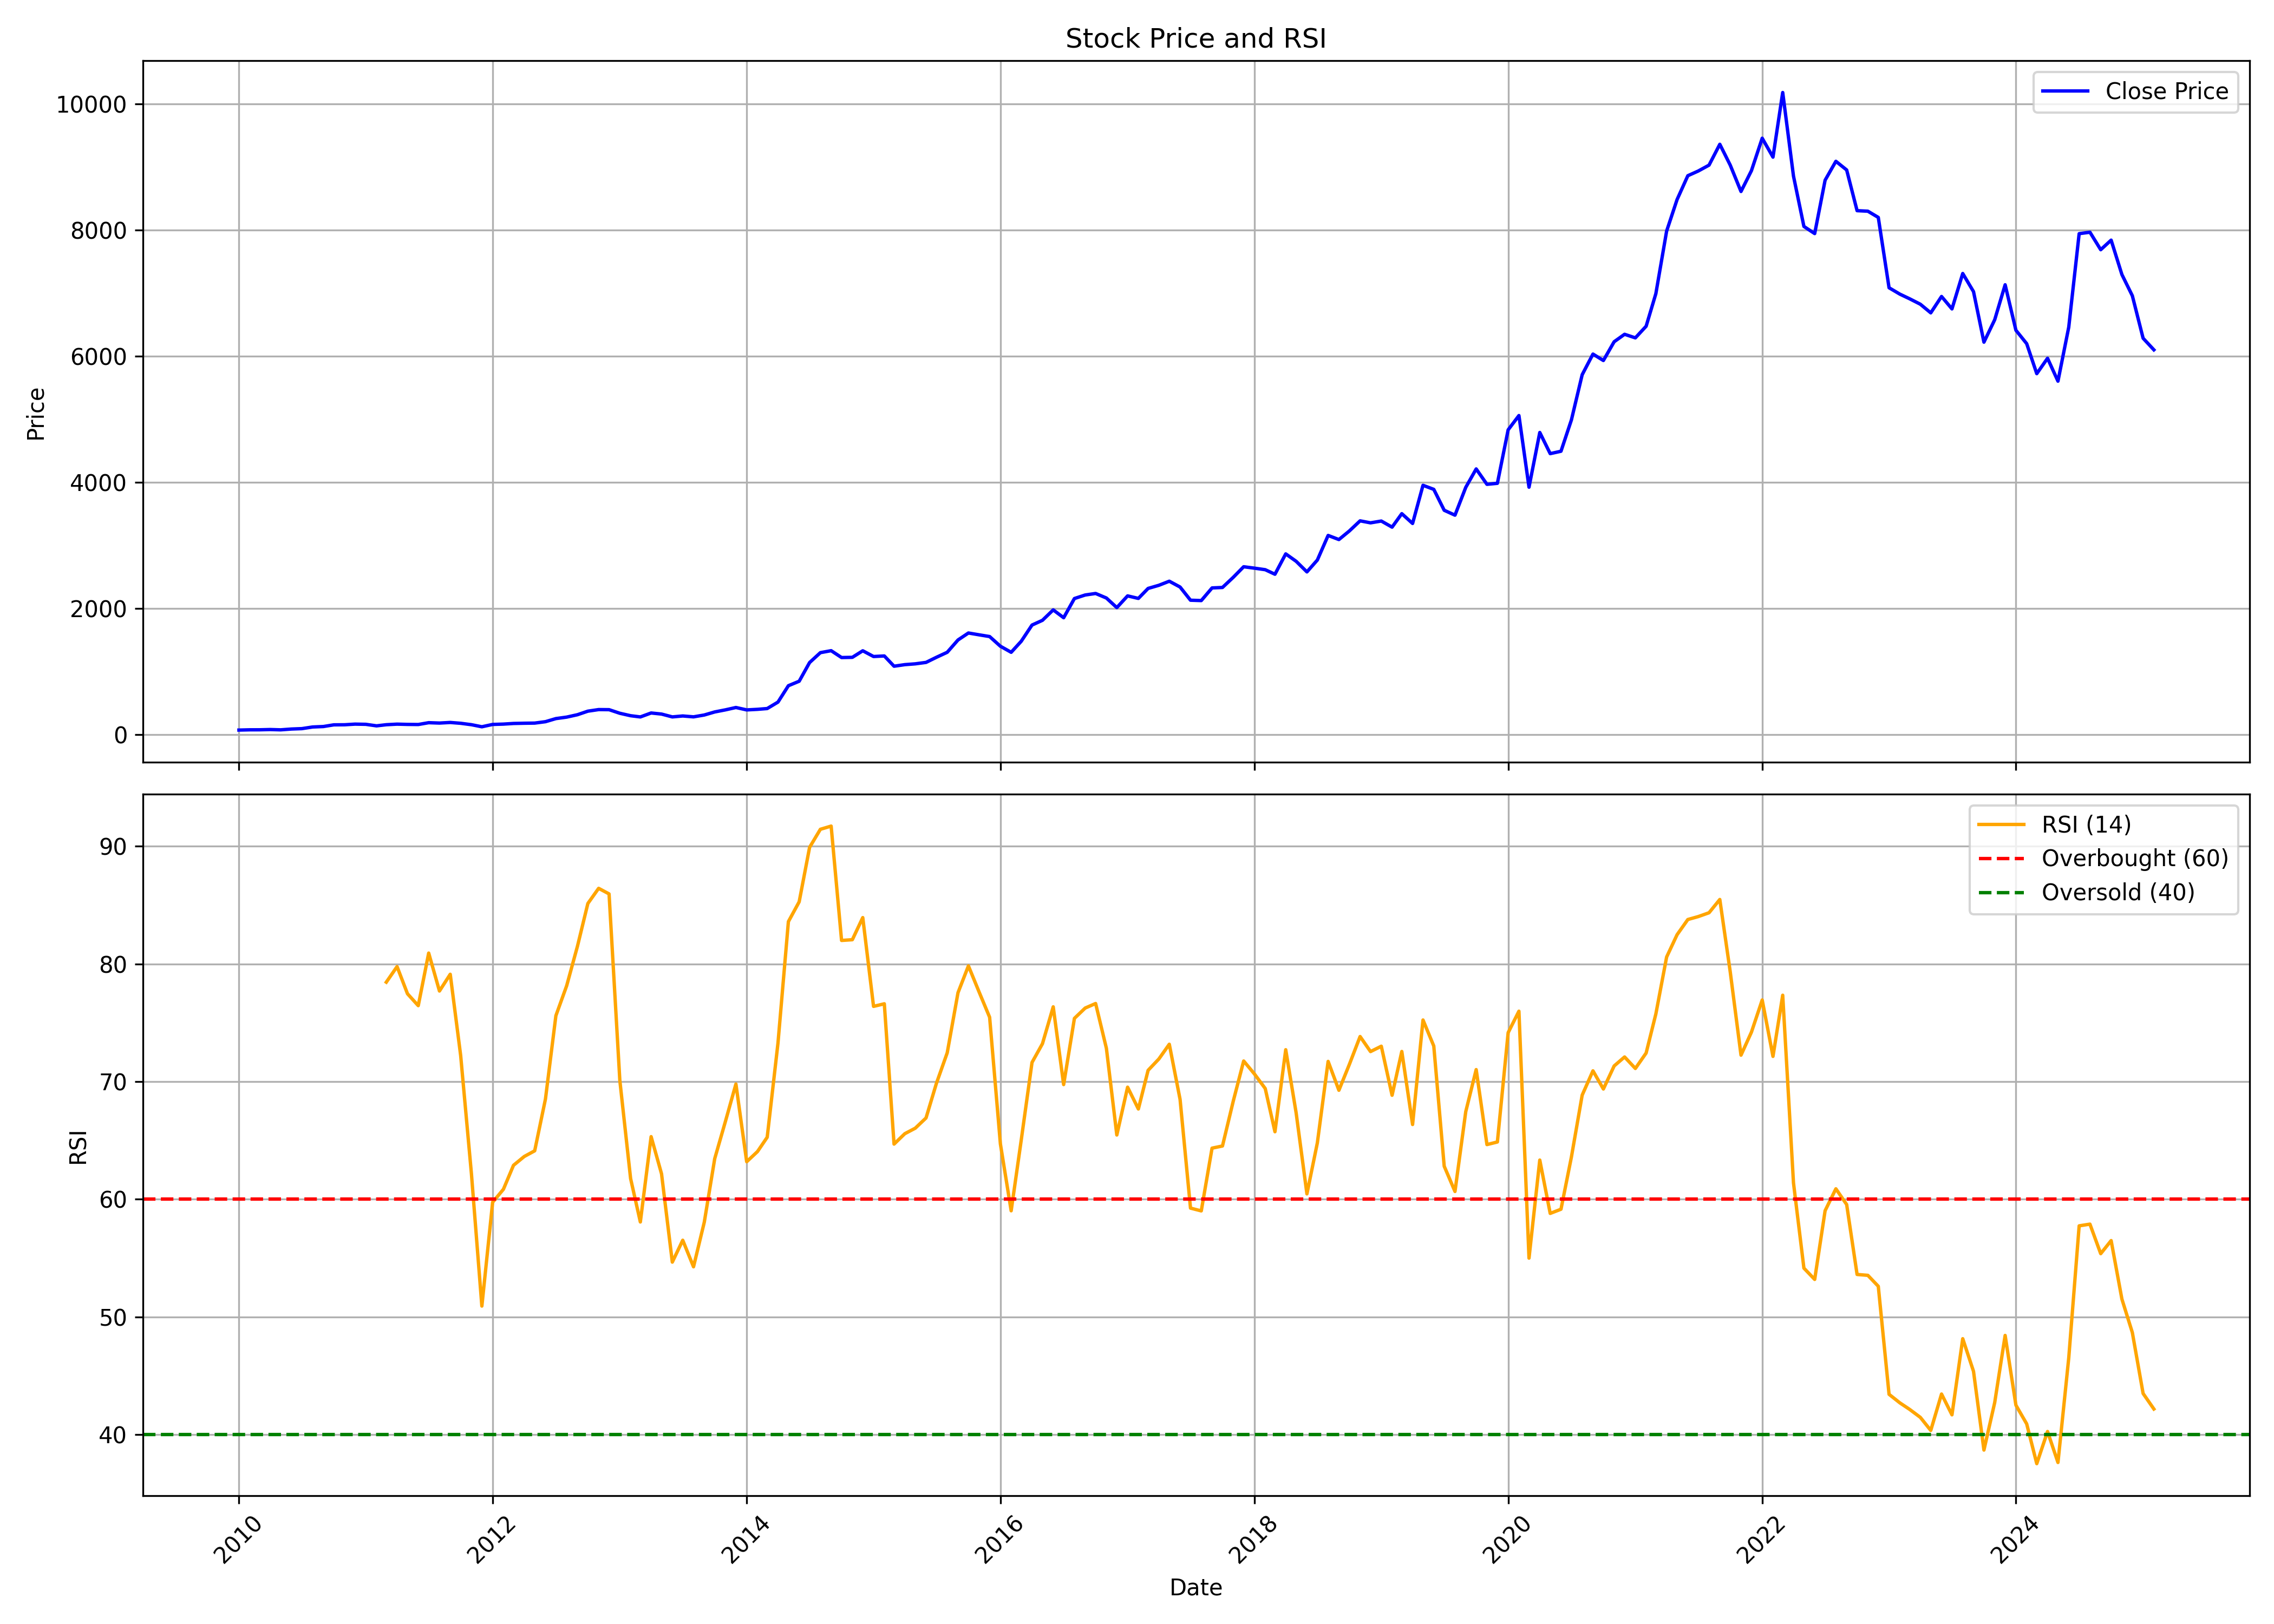

Source data for this figure (header and first rows):
, date, symbol, open, high, low, close, volume, rsi
0, 2010-01-01, ATUL, 79.01, 96.49, 67.46, 70.04, 9757424, 
1, 2010-02-01, ATUL, 65.27, 83.18, 65.27, 74.2, 9451971, 
2, 2010-03-01, ATUL, 74.2, 81.16, 72.19, 74.46, 2784321, 
3, 2010-04-01, ATUL, 75.54, 83.14, 75.15, 78.63, 1212506, 
4, 2010-05-01, ATUL, 77.73, 82.19, 70.43, 73.82, 1543344, 
5, 2010-06-01, ATUL, 74.63, 91.47, 73.43, 86.57, 3469129, 
6, 2010-07-01, ATUL, 86.74, 103.8, 84.64, 92.88, 4702647, 
7, 2010-08-01, ATUL, 97.85, 128.4, 95.76, 119.1, 6986105, 
8, 2010-09-01, ATUL, 120.4, 139.7, 119.1, 126.3, 3178561, 
9, 2010-10-01, ATUL, 126.4, 166.7, 126.4, 153.1, 6501469, 
10, 2010-11-01, ATUL, 156.6, 193.9, 143.3, 154.3, 5255391, 
11, 2010-12-01, ATUL, 154.8, 168.1, 135.7, 164.5, 843865, 
12, 2011-01-01, ATUL, 167.2, 173.4, 140, 161.4, 1102198, 
13, 2011-02-01, ATUL, 162.3, 163.3, 136.1, 137.1, 492550, 
14, 2011-03-01, ATUL, 140.5, 164.5, 135.2, 155, 712647, 78.45
15, 2011-04-01, ATUL, 154.3, 179.5, 153.1, 164.1, 705558, 79.77
16, 2011-05-01, ATUL, 164.6, 174.7, 149.1, 160, 1195973, 77.46
17, 2011-06-01, ATUL, 161, 173.7, 152.6, 158.3, 1122830, 76.45
18, 2011-07-01, ATUL, 161.3, 219.6, 161.3, 187.2, 5859862, 80.92
19, 2011-08-01, ATUL, 187.8, 195.3, 164.9, 181.3, 1019860, 77.69
20, 2011-09-01, ATUL, 181.3, 213.2, 177.7, 190.7, 1321058, 79.12
21, 2011-10-01, ATUL, 186.8, 201.8, 173.6, 177.7, 488639, 72.21
22, 2011-11-01, ATUL, 177.1, 178.6, 149.4, 155.3, 394186, 62.15
23, 2011-12-01, ATUL, 156.7, 172.2, 120.5, 122.4, 185068, 50.91
24, 2012-01-01, ATUL, 123, 167.1, 123, 159.5, 418630, 59.74
25, 2012-02-01, ATUL, 157.6, 180.4, 156.8, 164.9, 271160, 60.84
26, 2012-03-01, ATUL, 150.3, 177, 150.3, 174.9, 148877, 62.88
27, 2012-04-01, ATUL, 174.9, 202.7, 173.3, 178.6, 700865, 63.63
28, 2012-05-01, ATUL, 178.6, 185.3, 164.9, 180.8, 240007, 64.11
29, 2012-06-01, ATUL, 179.5, 208.4, 175.8, 203.2, 594934, 68.52
30, 2012-07-01, ATUL, 209.8, 279.1, 193.1, 252.1, 1650859, 75.6
31, 2012-08-01, ATUL, 249.5, 303.1, 249.5, 275.7, 1949656, 78.14
32, 2012-09-01, ATUL, 276, 314.6, 273.9, 313.7, 871002, 81.49
33, 2012-10-01, ATUL, 314.6, 417.8, 314.6, 370, 2769576, 85.13
34, 2012-11-01, ATUL, 367.7, 406.4, 367.7, 395.2, 782489, 86.42
35, 2012-12-01, ATUL, 394.8, 442.1, 379.1, 393.7, 1041037, 85.95
36, 2013-01-01, ATUL, 399.8, 407.3, 320.5, 336.6, 1457251, 70.09
37, 2013-02-01, ATUL, 339.4, 357.7, 295, 297.8, 350825, 61.75
38, 2013-03-01, ATUL, 292.3, 317.8, 266.5, 278.6, 300397, 58.06
39, 2013-04-01, ATUL, 279.2, 353.5, 273.7, 341.1, 521954, 65.32
40, 2013-05-01, ATUL, 341.1, 358.3, 317.9, 324, 513463, 62.15
41, 2013-06-01, ATUL, 330, 337.2, 261.9, 279, 444198, 54.65
42, 2013-07-01, ATUL, 293.2, 337.1, 286.6, 293.9, 428613, 56.51
43, 2013-08-01, ATUL, 297.9, 304.6, 270.4, 279.9, 197370, 54.25
44, 2013-09-01, ATUL, 276.1, 332.4, 271.8, 309.2, 213292, 58.05
45, 2013-10-01, ATUL, 309.8, 368.2, 303.6, 357.7, 321560, 63.44
46, 2013-11-01, ATUL, 357.7, 407.7, 352.4, 391.1, 401205, 66.63
47, 2013-12-01, ATUL, 395.2, 431.7, 376.7, 428.3, 570306, 69.79
48, 2014-01-01, ATUL, 431.7, 453.5, 384.3, 390.1, 1590376, 63.18
49, 2014-02-01, ATUL, 393.8, 431.7, 374.8, 399.1, 452627, 64.04
50, 2014-03-01, ATUL, 395, 435.7, 387.1, 411.6, 561098, 65.26
51, 2014-04-01, ATUL, 417.4, 517.3, 408.1, 513.8, 1077945, 73.26
52, 2014-05-01, ATUL, 513.8, 826.1, 501.6, 773.7, 8637036, 83.59
53, 2014-06-01, ATUL, 796, 894.7, 769.7, 845, 768731, 85.28
54, 2014-07-01, ATUL, 852.9, 1315, 843.4, 1141, 3358742, 89.91
55, 2014-08-01, ATUL, 1134, 1392, 1054, 1298, 1905605, 91.44
56, 2014-09-01, ATUL, 1316, 1432, 1221, 1330, 1215508, 91.71
57, 2014-10-01, ATUL, 1321, 1423, 1137, 1221, 1123664, 81.99
58, 2014-11-01, ATUL, 1234, 1315, 1198, 1224, 588782, 82.05
59, 2014-12-01, ATUL, 1225, 1363, 1154, 1328, 921645, 83.93
... 122 more rows
